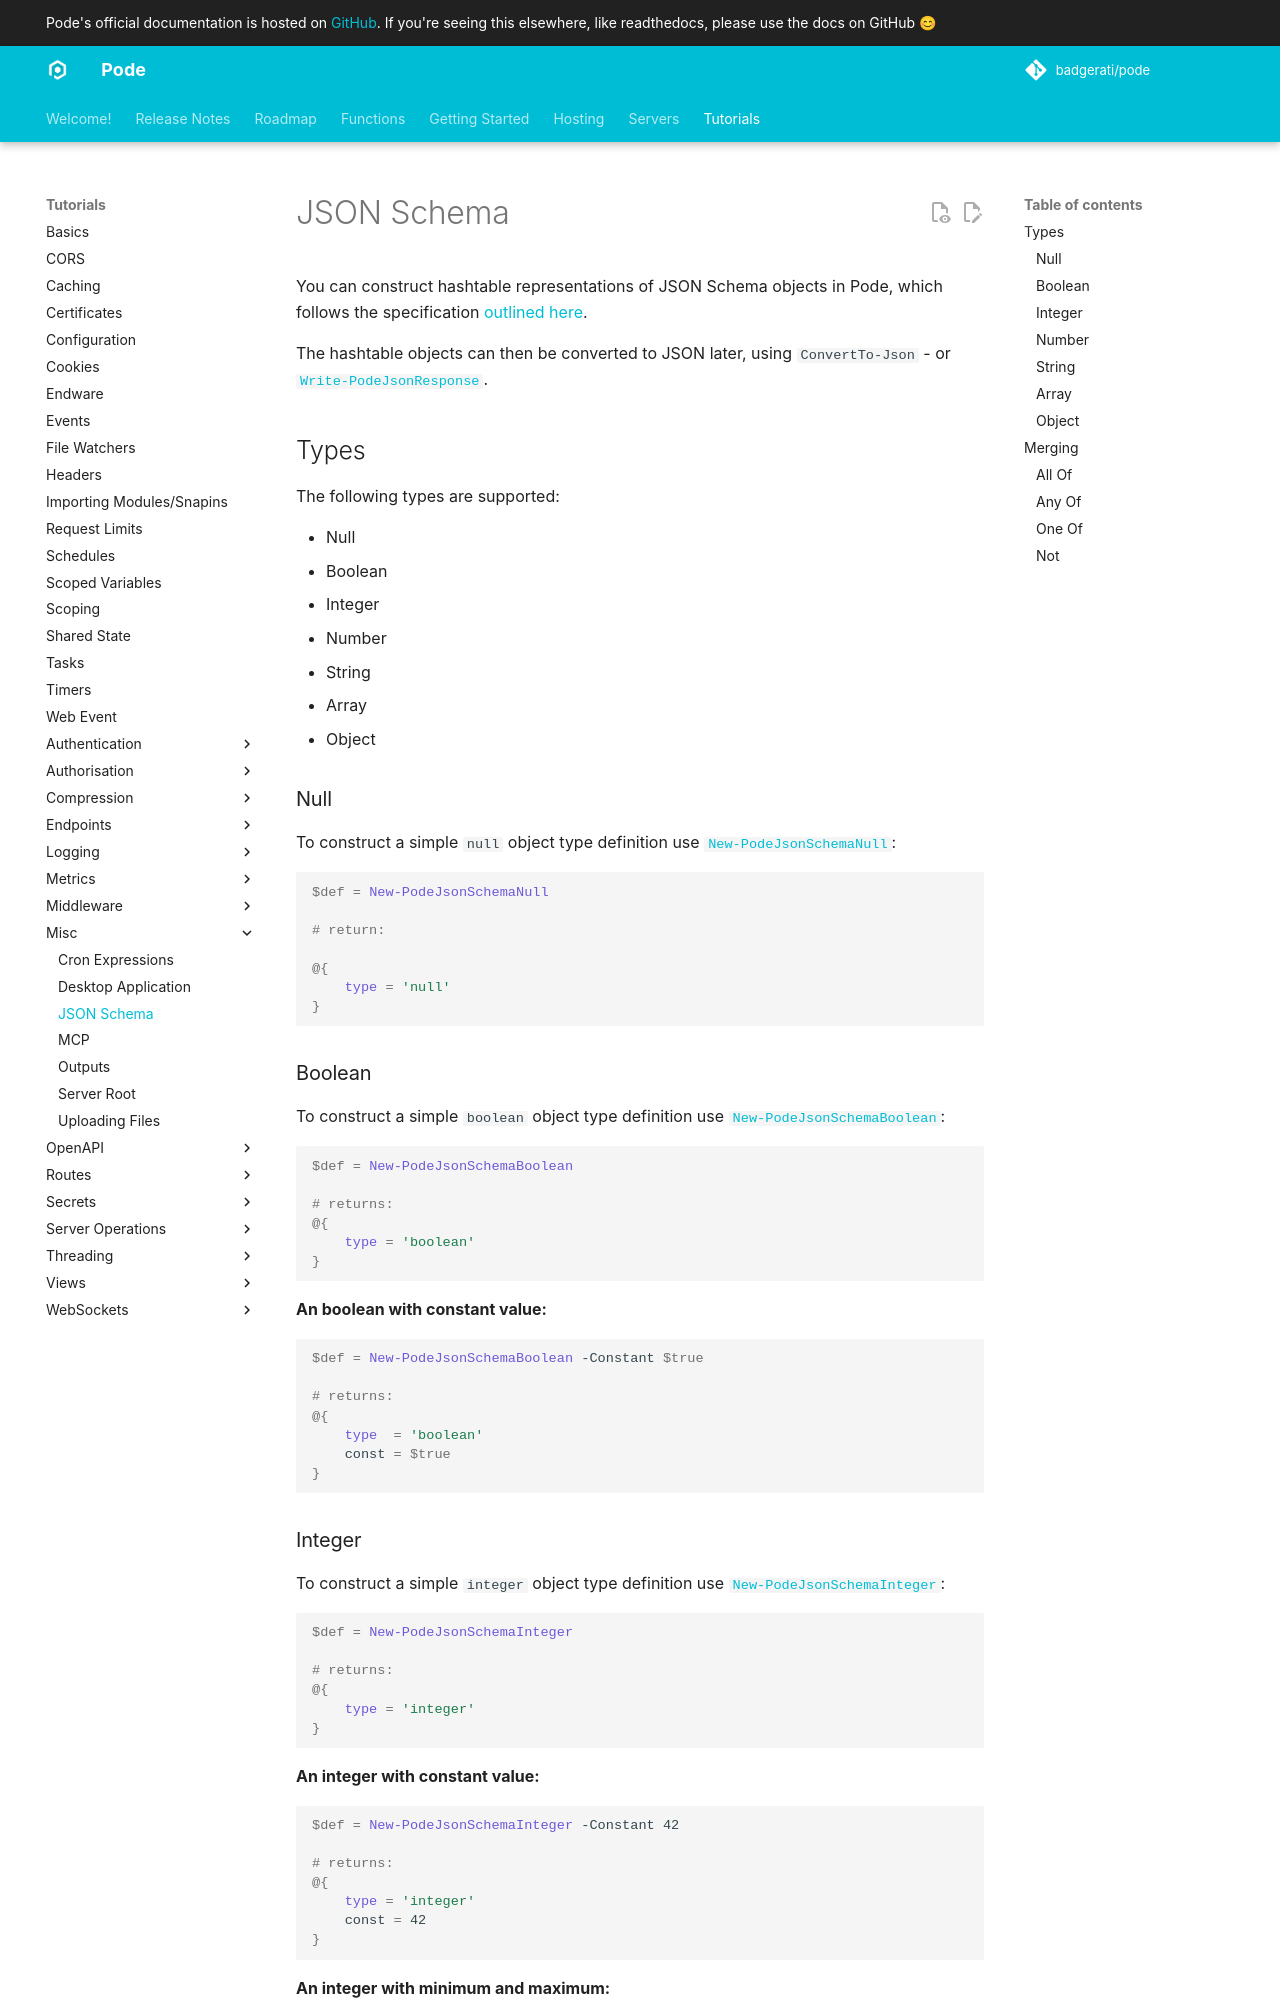

repository: Badgerati/Pode · page: 2.14.2/Tutorials/Misc/JsonSchema/index.html · generator: mkdocs

# JSON Schema

You can construct hashtable representations of JSON Schema objects in Pode, which follows the specification [outlined here](https://json-schema.org/specification).

The hashtable objects can then be converted to JSON later, using `ConvertTo-Json` - or [`Write-PodeJsonResponse`](../../../Functions/Responses/Write-PodeJsonResponse).

## Types

The following types are supported:

* Null
* Boolean
* Integer
* Number
* String
* Array
* Object

### Null

To construct a simple `null` object type definition use [`New-PodeJsonSchemaNull`](../../../Functions/JsonSchema/New-PodeJsonSchemaNull):

```powershell
$def = New-PodeJsonSchemaNull

# return:

@{
    type = 'null'
}
```

### Boolean

To construct a simple `boolean` object type definition use [`New-PodeJsonSchemaBoolean`](../../../Functions/JsonSchema/New-PodeJsonSchemaBoolean):

```powershell
$def = New-PodeJsonSchemaBoolean

# returns:
@{
    type = 'boolean'
}
```

**An boolean with constant value:**

```powershell
$def = New-PodeJsonSchemaBoolean -Constant $true

# returns:
@{
    type  = 'boolean'
    const = $true
}
```

### Integer

To construct a simple `integer` object type definition use [`New-PodeJsonSchemaInteger`](../../../Functions/JsonSchema/New-PodeJsonSchemaInteger):

```powershell
$def = New-PodeJsonSchemaInteger

# returns:
@{
    type = 'integer'
}
```

**An integer with constant value:**

```powershell
$def = New-PodeJsonSchemaInteger -Constant 42

# returns:
@{
    type = 'integer'
    const = 42
}
```

**An integer with minimum and maximum:**

```powershell
$def = New-PodeJsonSchemaInteger -Minimum 0 -Maximum 100

# returns:
@{
    type    = 'integer'
    minimum = 0
    maximum = 100
}
```

**An integer with predefined values:**

```powershell
$def = New-PodeJsonSchemaInteger -Enum 1, 2, 4, 8, 16

# returns:
@{
    type = 'integer'
    enum = @(1, 2, 4, 8, 16)
}
```
